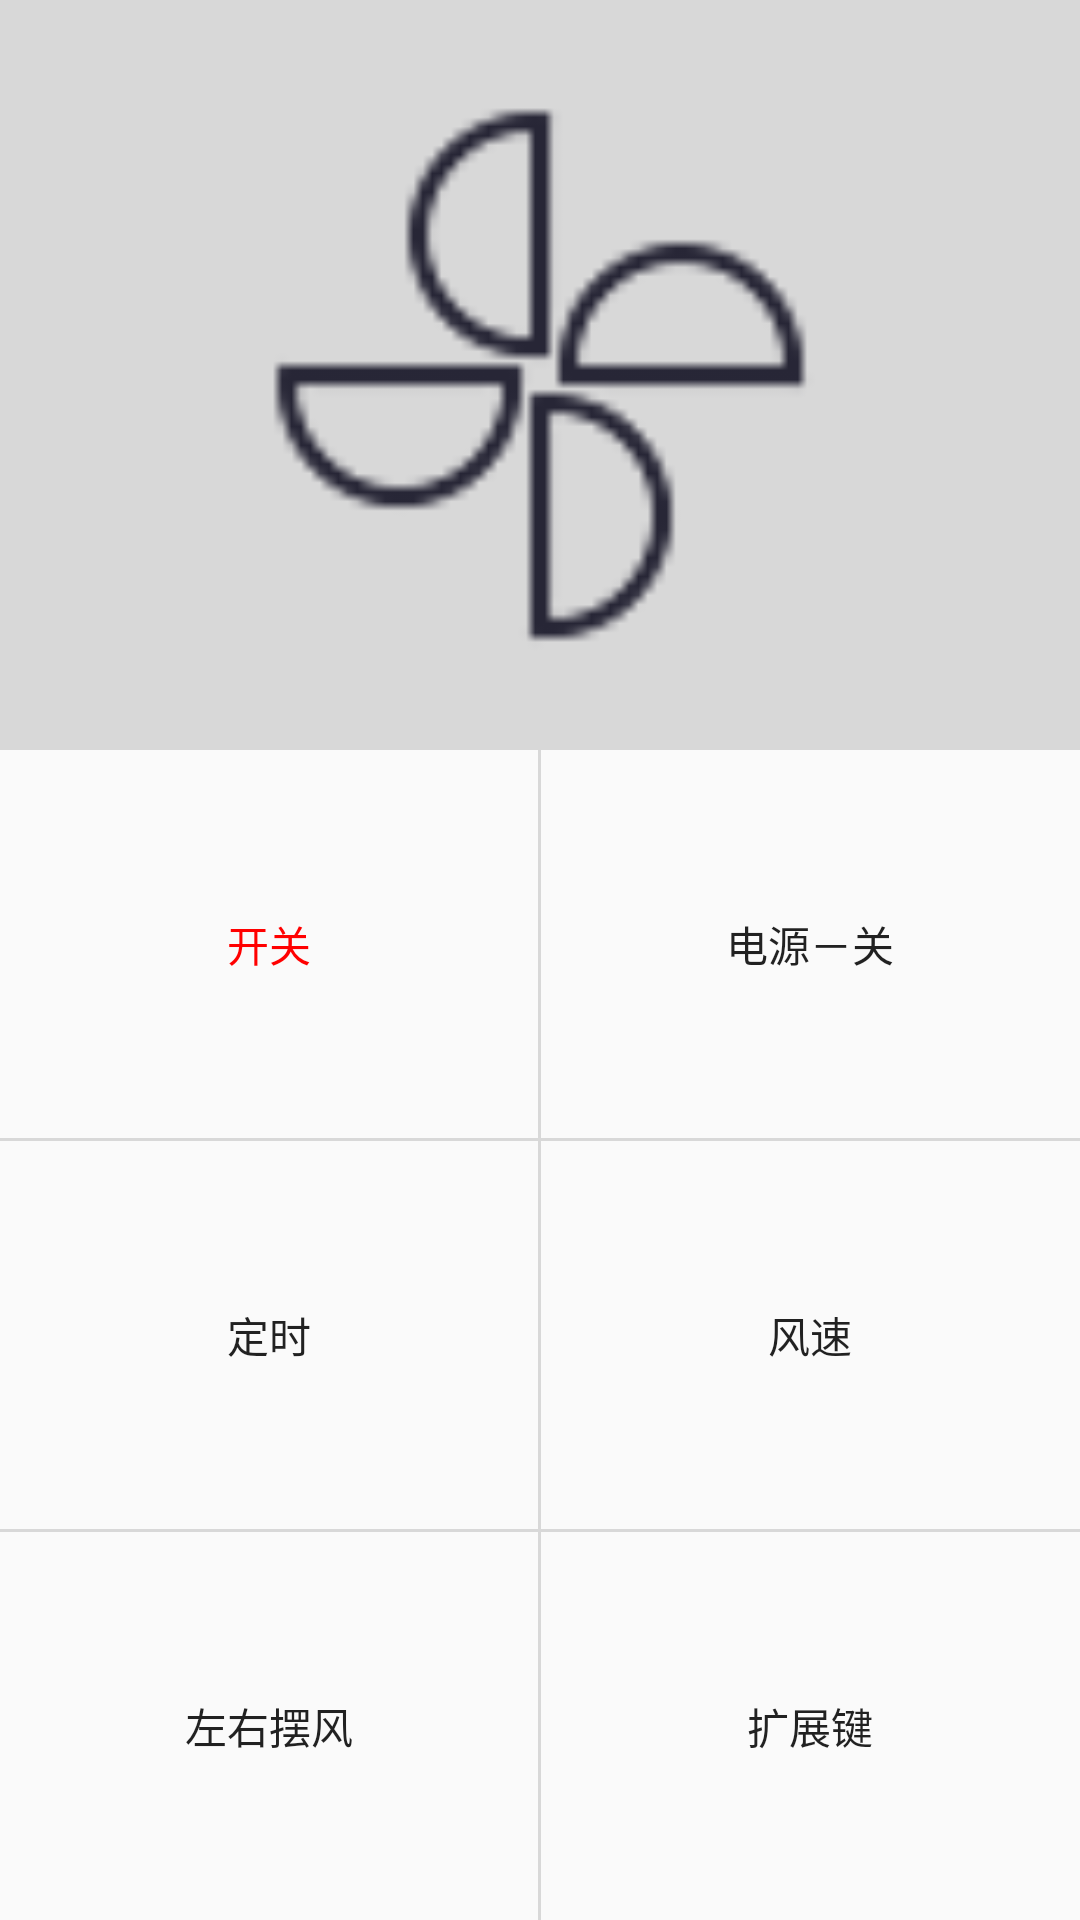

Produce the Android XML layout that renders to this screen, including the resource entries it uses.
<!-- AndroidManifest.xml: application theme AppTheme -->
<!-- res/layout/activity_md__fan_control.xml -->
<?xml version="1.0" encoding="utf-8"?>
<RelativeLayout xmlns:android="http://schemas.android.com/apk/res/android"
    xmlns:tools="http://schemas.android.com/tools"
    android:layout_width="match_parent"
    android:layout_height="match_parent"
    tools:context="com.gta.administrator.infraredcontrol.fan.MD_FanControlActivity">


    <FrameLayout
        android:id="@+id/framelayout_1"
        android:layout_width="match_parent"
        android:layout_height="250dp"
        android:background="@color/colorDivide">
        <ImageView
            android:layout_width="200dp"
            android:layout_height="200dp"
            android:layout_gravity="center"
            android:background="@mipmap/icon_fan_64"/>
    </FrameLayout>


    <LinearLayout
        android:layout_below="@id/framelayout_1"
        android:layout_width="match_parent"
        android:layout_height="match_parent"
        android:orientation="horizontal">

        <LinearLayout
            android:layout_width="0dp"
            android:layout_height="match_parent"
            android:layout_weight="1"
            android:orientation="vertical">
            <Button
                style="@style/ItemNumberAttrs"
                android:textColor="@color/colorRed"
                android:text="开关"/>
            <View
                android:layout_width="match_parent"
                android:layout_height="1dp"
                android:background="@color/colorDivide"/>
            <Button
                style="@style/ItemNumberAttrs"
                android:text="定时"/>
            <View
                android:layout_width="match_parent"
                android:layout_height="1dp"
                android:background="@color/colorDivide"/>
            <Button
                style="@style/ItemNumberAttrs"
                android:text="左右摆风"/>
        </LinearLayout>
        <View
            android:layout_width="1dp"
            android:layout_height="match_parent"
            android:background="@color/colorDivide"/>
        <LinearLayout
            android:layout_width="0dp"
            android:layout_height="match_parent"
            android:layout_weight="1"
            android:orientation="vertical">
            <Button
                style="@style/ItemNumberAttrs"
                android:text="电源－关"/>
            <View
                android:layout_width="match_parent"
                android:layout_height="1dp"
                android:background="@color/colorDivide"/>
            <Button
                style="@style/ItemNumberAttrs"
                android:text="风速"/>
            <View
                android:layout_width="match_parent"
                android:layout_height="1dp"
                android:background="@color/colorDivide"/>
            <Button
                style="@style/ItemNumberAttrs"
                android:text="扩展键"/>
        </LinearLayout>

    </LinearLayout>


</RelativeLayout>
<!-- resources referenced by this layout -->
<resources>
  <color name="colorDivide">#d8d8d8</color>
  <color name="colorRed">#FF0000</color>
  <!-- mipmap icon_fan_64: png bitmap (mipmap-mdpi, 2973 bytes) -->
  <style name="ItemNumberAttrs">
  
          <item name="android:layout_width">match_parent</item>
          <item name="android:layout_weight">1</item>
          <item name="android:layout_height">0dp</item>
          <item name="android:gravity">center</item>
          <item name="android:padding">10dp</item>
          <item name="android:clickable">true</item>
          <item name="android:background">@drawable/tv_num_bg_selector</item>
      </style>
  <style name="AppTheme" parent="Theme.AppCompat.Light.DarkActionBar">
          
          <item name="colorPrimary">@color/colorPrimary</item>
          <item name="colorPrimaryDark">@color/colorPrimaryDark</item>
          <item name="colorAccent">@color/colorAccent</item>
      </style>
  <!-- drawable tv_num_bg_selector (drawable) -->
  <?xml version="1.0" encoding="utf-8"?>
  <selector xmlns:android="http://schemas.android.com/apk/res/android">
  
      <item android:state_pressed="true"
          android:drawable="@color/colorAccent"/>
  
  
  
  </selector>
  <color name="colorPrimary">#3F51B5</color>
  <color name="colorPrimaryDark">#303F9F</color>
  <color name="colorAccent">#FF4081</color>
</resources>
